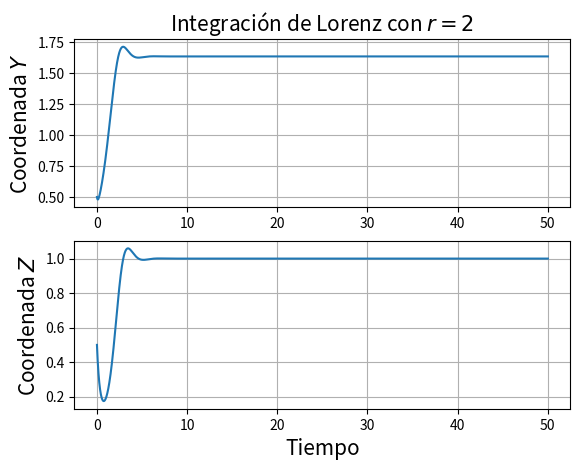
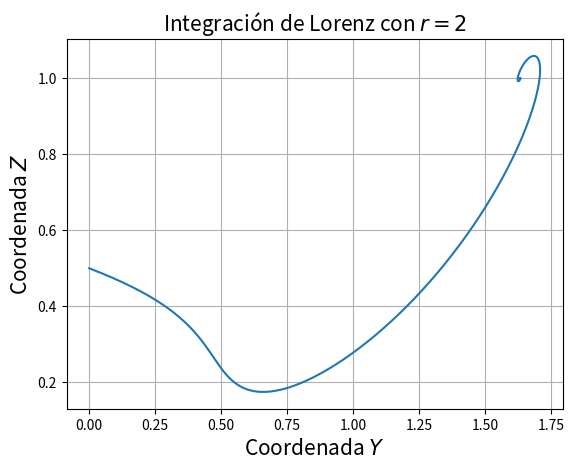
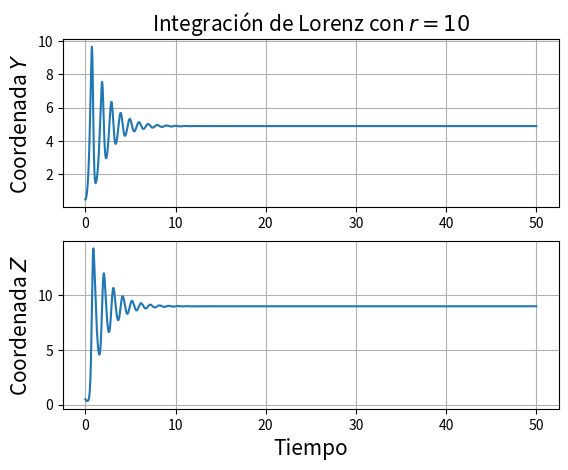
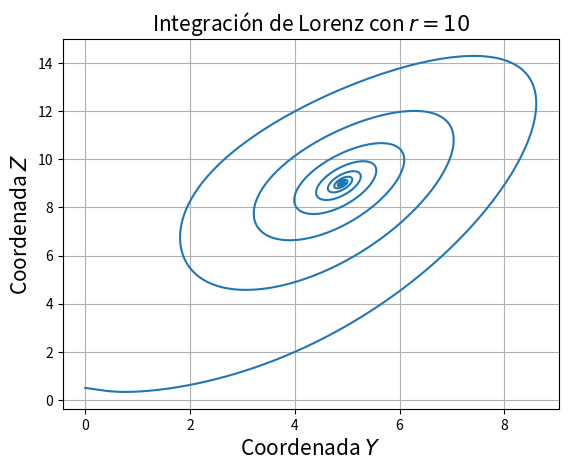
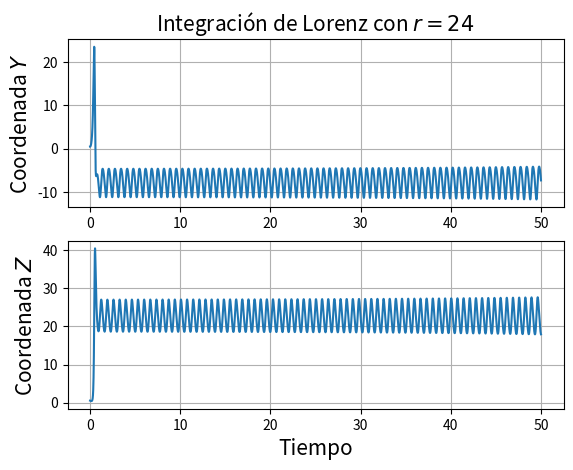
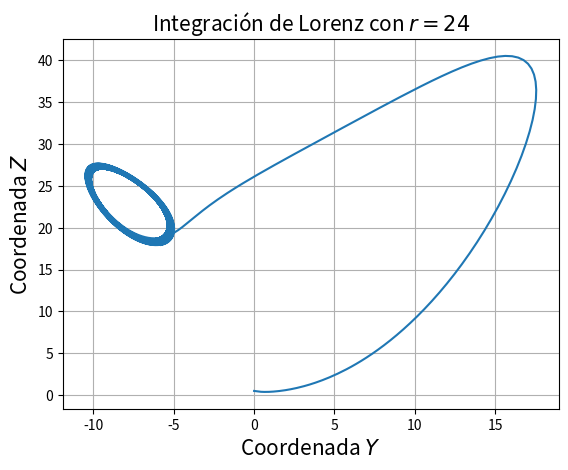
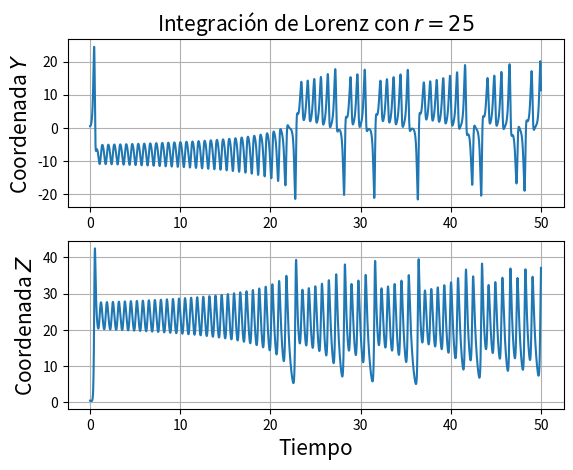
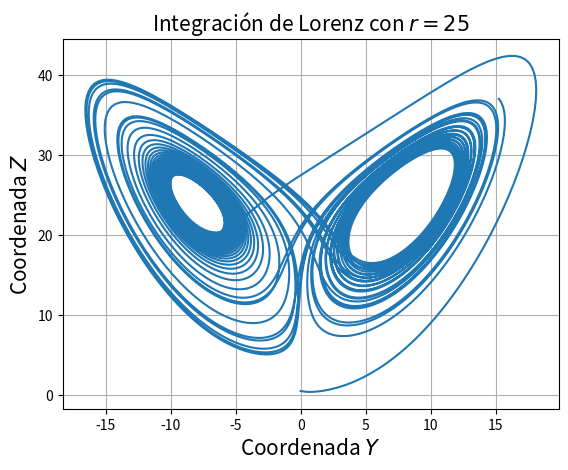
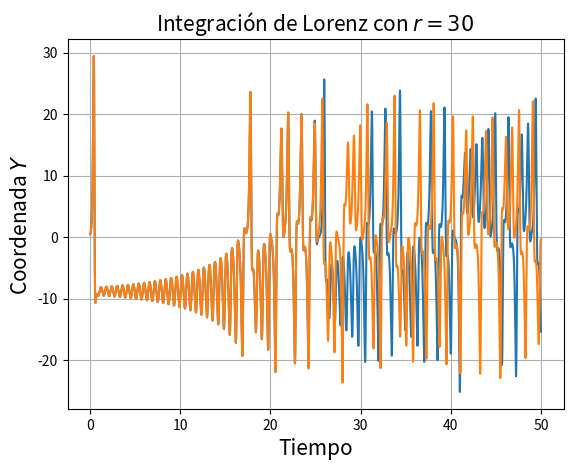

Write the Python code that produced these figures, in order.
# -*- coding: utf-8 -*-
"""
[redacted]
[redacted]
Guía 3

Programa para la solución numérica del sistema Lorenz '63

"""

import numpy as np
import matplotlib.pyplot as plt
from mpl_toolkits.mplot3d import Axes3D
from scipy.integrate import ode
# Ejemplo de uso de la clase 'ode'
#://stackoverflow.com/questions/12926393/using-adaptive-step-sizes-with-scipy-integrate-ode


#%% Definimos funciones para la integración

def F(t, X, sigma, r, b):
    """
    Dado el array (X,Y,Z) y los parámetros, devuelve 
    el array con las derivadas de (X,Y,Z) según las 
    ecuaciones de Lorenz 63
    """
    #X = np.array(X)
    DX = np.zeros(len(X))

    DX[0] = sigma*(X[1] - X[0])
    DX[1] = -X[0]*X[2] + r*X[0] - X[1]
    DX[2] = X[0]*X[1] - b*X[2]
    
    return DX


# Esto es una instance de la class ode, con el 
# parametro dopri5 en el method set_integrator
solver = ode(F).set_integrator('dopri5')

"""
El solver no requiere que se especifique un paso, se puede usar un callable
para que devuelva los valores a cada paso intermedio del integrate, como 
hicimos abajo
"""
# acá van a venir las soluciones a distintos
# tiempos
#list_sol = []

# necesitamos un callable para que reciba las
# soluciones del solver.integrate
#def call(t, x):
#    list_sol.append([t, *x])

#solver.set_solout(call)

# Se pasan los parámetros, la condición inicial y se integra el sistema

# Pasamos la lista de soluciones a un array
#list_sol = np.array(list_sol)
"""
En lugar de usar el callable para recibir la solución a cada paso intermedio, 
para poder controlar 'manualmente' la densidad de puntos, podemos pedir un
return de solver.integrate(t), para cada t de un array. Claramente es más 
lento, pero a nuestros efectos no es tan relevante como poder elegir la 
densidad de puntos.
"""

def Lorenz(solver, params, W_0, tiempos):
    """
    Dado el solver para F, la lista de parámetros (sigma, r, b), la condición 
    inicial W_0, y un array de tiempos; integra el sistema Lorenz '63 para 
    cada tiempo del array.
    """
    # usamos methods en la clase ode para poner 
    # los valores iniciales y parámetros en la
    # función derivada
    solver.set_initial_value(W_0, tiempos[0])
    solver.set_f_params(*params)
    
    sol = np.zeros((len(tiempos), 3))
    for i in range(len(tiempos)):
        sol[i, :] = solver.integrate(tiempos[i])
    return sol

#%% COMUN A TODOS LOS ITEMS

t0 = 0 # inicial
t1 = 50 # final
W_0 = np.array([0, 0.5, 0.5])

tiempos = np.linspace(t0, t1, 10000)


#%%~~~~~~~~~~~~~~~~~~ ITEM a) ~~~~~~~~~~~~~~~~~~~~~~~
#~~~~~~~~~~~~~~~~~~~~~~~~~~~~~~~~~~~~~~~~~~~~~~~~~~~~

# meter el sigma, b y r
sigma = 10 
r_a = 2
b = 8/3
params_a = [sigma, r_a, b]

sol_a = Lorenz(solver, params_a, W_0, tiempos)

plt.figure()
plt.subplot(2,1,1)
plt.plot(tiempos, sol_a[:,1])
#plt.xlabel('Tiempo', fontsize = 15)
plt.ylabel('Coordenada $Y$', fontsize = 15)
plt.title('Integración de Lorenz con $r = {:d}$'.format(r_a), fontsize = 15)
plt.grid(True)

plt.subplot(2,1,2)
plt.plot(tiempos, sol_a[:,2])
plt.xlabel('Tiempo', fontsize = 15)
plt.ylabel('Coordenada $Z$', fontsize = 15)
#plt.title('Integración de Lorenz con $r = {:d}$'.format(r), fontsize = 15)
plt.grid(True)

plt.figure()
plt.plot(sol_a[:,0], sol_a[:,2])
plt.xlabel('Coordenada $Y$', fontsize = 15)
plt.ylabel('Coordenada $Z$', fontsize = 15)
plt.title('Integración de Lorenz con $r = {:d}$'.format(r_a), fontsize = 15)
plt.grid(True)

ax3 = Axes3D(plt.figure())
ax3.plot(sol_a[:,0], sol_a[:,1], sol_a[:,2])
plt.xlabel('Coordenada $X$', fontsize = 15)    
plt.ylabel('Coordenada $Y$', fontsize = 15)
ax3.set_zlabel('Coordenada $Z$', fontsize = 15)
ax3.set_title('Integración de Lorenz con $r = {:d}$'.format(r_a), fontsize = 15)

#%%~~~~~~~~~~~~~~~~~~ ITEM b_1) ~~~~~~~~~~~~~~~~~~~~~~~
#~~~~~~~~~~~~~~~~~~~~~~~~~~~~~~~~~~~~~~~~~~~~~~~~~~~~

# meter el sigma, b y r
sigma = 10 
r_b1 = 10
b = 8/3
params_b1 = [sigma, r_b1, b]

sol_b1 = Lorenz(solver, params_b1, W_0, tiempos)

plt.figure()
plt.subplot(2,1,1)
plt.plot(tiempos, sol_b1[:,1])
#plt.xlabel('Tiempo', fontsize = 15)
plt.ylabel('Coordenada $Y$', fontsize = 15)
plt.title('Integración de Lorenz con $r = {:d}$'.format(r_b1), fontsize = 15)
plt.grid(True)

plt.subplot(2,1,2)
plt.plot(tiempos, sol_b1[:,2])
plt.xlabel('Tiempo', fontsize = 15)
plt.ylabel('Coordenada $Z$', fontsize = 15)
#plt.title('Integración de Lorenz con $r = {:d}$'.format(r), fontsize = 15)
plt.grid(True)

plt.figure()
plt.plot(sol_b1[:,0], sol_b1[:,2])
plt.xlabel('Coordenada $Y$', fontsize = 15)
plt.ylabel('Coordenada $Z$', fontsize = 15)
plt.title('Integración de Lorenz con $r = {:d}$'.format(r_b1), fontsize = 15)
plt.grid(True)

ax3 = Axes3D(plt.figure())
ax3.plot(sol_b1[:,0], sol_b1[:,1], sol_b1[:,2])
plt.xlabel('Coordenada $X$', fontsize = 15)    
plt.ylabel('Coordenada $Y$', fontsize = 15)
ax3.set_zlabel('Coordenada $Z$', fontsize = 15)
ax3.set_title('Integración de Lorenz con $r = {:d}$'.format(r_b1), fontsize = 15)


#%%~~~~~~~~~~~~~~~~~~ ITEM b_2) ~~~~~~~~~~~~~~~~~~~~~~~
#~~~~~~~~~~~~~~~~~~~~~~~~~~~~~~~~~~~~~~~~~~~~~~~~~~~~

# meter el sigma, b y r
sigma = 10 
r_b2 = 24
b = 8/3
params_b2 = [sigma, r_b2, b]

sol_b2 = Lorenz(solver, params_b2, W_0, tiempos)

plt.figure()
plt.subplot(2,1,1)
plt.plot(tiempos, sol_b2[:,1])
#plt.xlabel('Tiempo', fontsize = 15)
plt.ylabel('Coordenada $Y$', fontsize = 15)
plt.title('Integración de Lorenz con $r = {:d}$'.format(r_b2), fontsize = 15)
plt.grid(True)

plt.subplot(2,1,2)
plt.plot(tiempos, sol_b2[:,2])
plt.xlabel('Tiempo', fontsize = 15)
plt.ylabel('Coordenada $Z$', fontsize = 15)
#plt.title('Integración de Lorenz con $r = {:d}$'.format(r), fontsize = 15)
plt.grid(True)

plt.figure()
plt.plot(sol_b2[:,0], sol_b2[:,2])
plt.xlabel('Coordenada $Y$', fontsize = 15)
plt.ylabel('Coordenada $Z$', fontsize = 15)
plt.title('Integración de Lorenz con $r = {:d}$'.format(r_b2), fontsize = 15)
plt.grid(True)

ax3 = Axes3D(plt.figure())
ax3.plot(sol_b2[:,0], sol_b2[:,1], sol_b2[:,2])
plt.xlabel('Coordenada $X$', fontsize = 15)    
plt.ylabel('Coordenada $Y$', fontsize = 15)
ax3.set_zlabel('Coordenada $Z$', fontsize = 15)
ax3.set_title('Integración de Lorenz con $r = {:d}$'.format(r_b2), fontsize = 15)


#%%~~~~~~~~~~~~~~~~~~ ITEM c) ~~~~~~~~~~~~~~~~~~~~~~~
#~~~~~~~~~~~~~~~~~~~~~~~~~~~~~~~~~~~~~~~~~~~~~~~~~~~~

# meter el sigma, b y r
sigma = 10 
r_b = 25
b = 8/3
params_c = [sigma, r_b, b]

sol_c = Lorenz(solver, params_c, W_0, tiempos)

plt.figure()
plt.subplot(2,1,1)
plt.plot(tiempos, sol_c[:,1])
#plt.xlabel('Tiempo', fontsize = 15)
plt.ylabel('Coordenada $Y$', fontsize = 15)
plt.title('Integración de Lorenz con $r = {:d}$'.format(r_b), fontsize = 15)
plt.grid(True)

plt.subplot(2,1,2)
plt.plot(tiempos, sol_c[:,2])
plt.xlabel('Tiempo', fontsize = 15)
plt.ylabel('Coordenada $Z$', fontsize = 15)
#plt.title('Integración de Lorenz con $r = {:d}$'.format(r), fontsize = 15)
plt.grid(True)

plt.figure()
plt.plot(sol_c[:,0], sol_c[:,2])
plt.xlabel('Coordenada $Y$', fontsize = 15)
plt.ylabel('Coordenada $Z$', fontsize = 15)
plt.title('Integración de Lorenz con $r = {:d}$'.format(r_b), fontsize = 15)
plt.grid(True)

ax3 = Axes3D(plt.figure())
ax3.plot(sol_c[:,0], sol_c[:,1], sol_c[:,2])
plt.xlabel('Coordenada $X$', fontsize = 15)    
plt.ylabel('Coordenada $Y$', fontsize = 15)
ax3.set_zlabel('Coordenada $Z$', fontsize = 15)
ax3.set_title('Integración de Lorenz con $r = {:d}$'.format(r_b), fontsize = 15)



#%%~~~~~~~~~~~~~~~~~~ ITEM d) ~~~~~~~~~~~~~~~~~~~~~~~
#~~~~~~~~~~~~~~~~~~~~~~~~~~~~~~~~~~~~~~~~~~~~~~~~~~~~

# meter el sigma, b y r
sigma = 10 
r_b = 30
b = 8/3
params_d = [sigma, r_b, b]

sol_d = Lorenz(solver, params_d, W_0, tiempos)

W_0d = np.array([0, 0.5, 0.50001])
sol_dd = Lorenz(solver, params_d, W_0d, tiempos)


plt.figure()
plt.plot(tiempos, sol_d[:,1], label = '$z_0 = 0.5$')
plt.plot(tiempos, sol_dd[:,1], label = '$z_0 = 0.50001$')
plt.xlabel('Tiempo', fontsize = 15)
plt.ylabel('Coordenada $Y$', fontsize = 15)
plt.title('Integración de Lorenz con $r = {:d}$'.format(r_b), fontsize = 15)
plt.grid(True)






